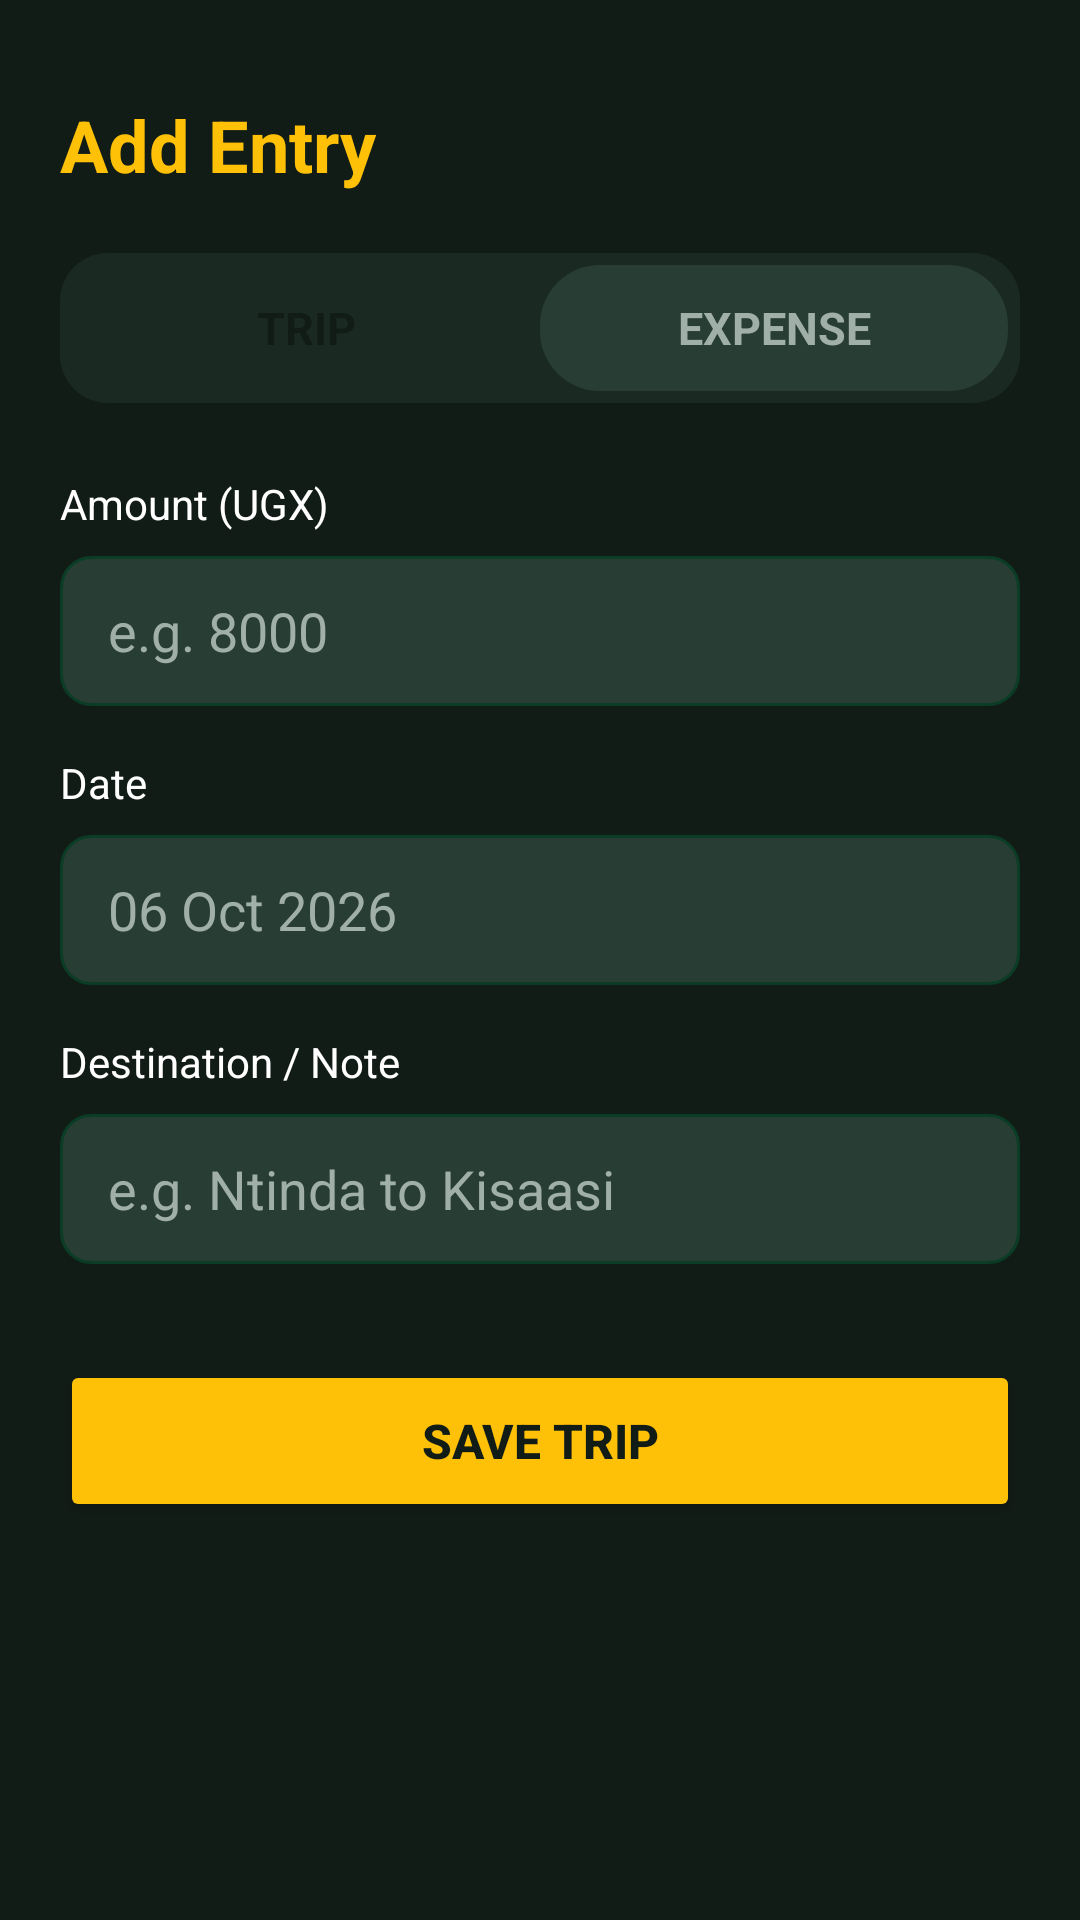

Layout XML and referenced resources for this Android screen:
<!-- AndroidManifest.xml: activity theme Theme.SenteBoda.NoActionBar -->
<!-- res/layout/activity_add_entry.xml -->
<?xml version="1.0" encoding="utf-8"?>
<ScrollView xmlns:android="http://schemas.android.com/apk/res/android"
    android:layout_width="match_parent"
    android:layout_height="match_parent"
    android:background="@color/bg_dark"
    android:fillViewport="true">

    <LinearLayout
        android:layout_width="match_parent"
        android:layout_height="wrap_content"
        android:orientation="vertical"
        android:padding="20dp">

        <TextView
            android:layout_width="wrap_content"
            android:layout_height="wrap_content"
            android:layout_marginTop="12dp"
            android:text="@string/add_entry_title"
            android:textColor="@color/boda_yellow"
            android:textSize="24sp"
            android:textStyle="bold" />

        
        <LinearLayout
            android:layout_width="match_parent"
            android:layout_height="50dp"
            android:layout_marginTop="20dp"
            android:background="@drawable/bg_card_dark"
            android:orientation="horizontal"
            android:padding="4dp">

            <TextView
                android:id="@+id/btnTabTrip"
                android:layout_width="0dp"
                android:layout_height="match_parent"
                android:layout_weight="1"
                android:background="@drawable/bg_tab_active"
                android:gravity="center"
                android:text="@string/tab_trip"
                android:textColor="@color/text_dark"
                android:textSize="15sp"
                android:textStyle="bold" />

            <TextView
                android:id="@+id/btnTabExpense"
                android:layout_width="0dp"
                android:layout_height="match_parent"
                android:layout_weight="1"
                android:background="@drawable/bg_tab_inactive"
                android:gravity="center"
                android:text="@string/tab_expense"
                android:textColor="@color/text_gray"
                android:textSize="15sp"
                android:textStyle="bold" />
        </LinearLayout>

        
        <TextView
            android:layout_width="wrap_content"
            android:layout_height="wrap_content"
            android:layout_marginTop="24dp"
            android:text="@string/amount_ugx"
            android:textColor="@color/text_white"
            android:textSize="14sp" />

        <EditText
            android:id="@+id/etAmount"
            android:layout_width="match_parent"
            android:layout_height="50dp"
            android:layout_marginTop="8dp"
            android:background="@drawable/bg_input"
            android:hint="e.g. 8000"
            android:inputType="number"
            android:paddingHorizontal="16dp"
            android:textColor="@color/text_white"
            android:textColorHint="@color/text_gray" />

        
        <TextView
            android:layout_width="wrap_content"
            android:layout_height="wrap_content"
            android:layout_marginTop="16dp"
            android:text="@string/date"
            android:textColor="@color/text_white"
            android:textSize="14sp" />

        <EditText
            android:id="@+id/etDate"
            android:layout_width="match_parent"
            android:layout_height="50dp"
            android:layout_marginTop="8dp"
            android:background="@drawable/bg_input"
            android:hint="06 Oct 2026"
            android:inputType="date"
            android:paddingHorizontal="16dp"
            android:textColor="@color/text_white"
            android:textColorHint="@color/text_gray" />

        
        <LinearLayout
            android:id="@+id/layoutExpenseType"
            android:layout_width="match_parent"
            android:layout_height="wrap_content"
            android:orientation="vertical"
            android:visibility="gone">

            <TextView
                android:layout_width="wrap_content"
                android:layout_height="wrap_content"
                android:layout_marginTop="16dp"
                android:text="@string/expense_type"
                android:textColor="@color/text_white"
                android:textSize="14sp" />

            <Spinner
                android:id="@+id/spinnerExpenseType"
                android:layout_width="match_parent"
                android:layout_height="50dp"
                android:layout_marginTop="8dp"
                android:background="@drawable/bg_input"
                android:entries="@array/expense_categories" />
        </LinearLayout>

        
        <TextView
            android:id="@+id/tvNoteLabel"
            android:layout_width="wrap_content"
            android:layout_height="wrap_content"
            android:layout_marginTop="16dp"
            android:text="@string/destination_note"
            android:textColor="@color/text_white"
            android:textSize="14sp" />

        <EditText
            android:id="@+id/etNote"
            android:layout_width="match_parent"
            android:layout_height="50dp"
            android:layout_marginTop="8dp"
            android:background="@drawable/bg_input"
            android:hint="e.g. Ntinda to Kisaasi"
            android:inputType="text"
            android:paddingHorizontal="16dp"
            android:textColor="@color/text_white"
            android:textColorHint="@color/text_gray" />

        
        <Button
            android:id="@+id/btnSave"
            android:layout_width="match_parent"
            android:layout_height="54dp"
            android:layout_marginTop="32dp"
            android:backgroundTint="@color/boda_yellow"
            android:text="@string/save_trip"
            android:textColor="@color/text_dark"
            android:textSize="16sp"
            android:textStyle="bold" />

    </LinearLayout>
</ScrollView>
<!-- resources referenced by this layout -->
<resources>
  <string-array name="expense_categories">
          <item>Fuel</item>
          <item>Repairs</item>
          <item>Fine</item>
          <item>Owner\'s payment</item>
          <item>Other</item>
      </string-array>
  <color name="bg_dark">#121C17</color>
  <color name="boda_yellow">#FFC107</color>
  <color name="text_dark">#121C17</color>
  <color name="text_gray">#A0B0A8</color>
  <color name="text_white">#FFFFFF</color>
  <!-- drawable bg_card_dark (drawable) -->
  <?xml version="1.0" encoding="utf-8"?>
  <shape xmlns:android="http://schemas.android.com/apk/res/android">
      <solid android:color="@color/bg_card_dark"/>
      <corners android:radius="16dp"/>
  </shape>
  <!-- drawable bg_input (drawable) -->
  <?xml version="1.0" encoding="utf-8"?>
  <shape xmlns:android="http://schemas.android.com/apk/res/android">
      <solid android:color="@color/bg_input"/>
      <corners android:radius="10dp"/>
      <stroke android:width="1dp" android:color="@color/primary_dark_green"/>
  </shape>
  <!-- drawable bg_tab_inactive (drawable) -->
  <?xml version="1.0" encoding="utf-8"?>
  <shape xmlns:android="http://schemas.android.com/apk/res/android">
      <solid android:color="@color/bg_input"/>
      <corners android:radius="20dp"/>
  </shape>
  <string name="add_entry_title">Add Entry</string>
  <string name="amount_ugx">Amount (UGX)</string>
  <string name="date">Date</string>
  <string name="destination_note">Destination / Note</string>
  <string name="expense_type">Expense Type</string>
  <string name="save_trip">SAVE TRIP</string>
  <string name="tab_expense">EXPENSE</string>
  <string name="tab_trip">TRIP</string>
  <style name="Theme.SenteBoda.NoActionBar" parent="Theme.SenteBoda">
          <item name="windowActionBar">false</item>
          <item name="windowNoTitle">true</item>
          <item name="android:statusBarColor">@color/primary_dark_green_variant</item>
      </style>
  <color name="bg_card_dark">#1A2A23</color>
  <color name="bg_input">#283D33</color>
  <color name="primary_dark_green">#0B3C26</color>
  <style name="Theme.SenteBoda" parent="Theme.MaterialComponents.DayNight.DarkActionBar">
          
          <item name="colorPrimary">@color/boda_yellow</item>
          <item name="colorPrimaryVariant">@color/boda_yellow_dark</item>
          <item name="colorOnPrimary">@color/text_dark</item>
          
          <item name="colorSecondary">@color/income_green</item>
          <item name="colorOnSecondary">@color/text_white</item>
          
          <item name="android:windowBackground">@color/bg_dark</item>
      </style>
  <color name="primary_dark_green_variant">#062417</color>
  <color name="boda_yellow_dark">#FFA000</color>
  <color name="income_green">#2ECC71</color>
</resources>
